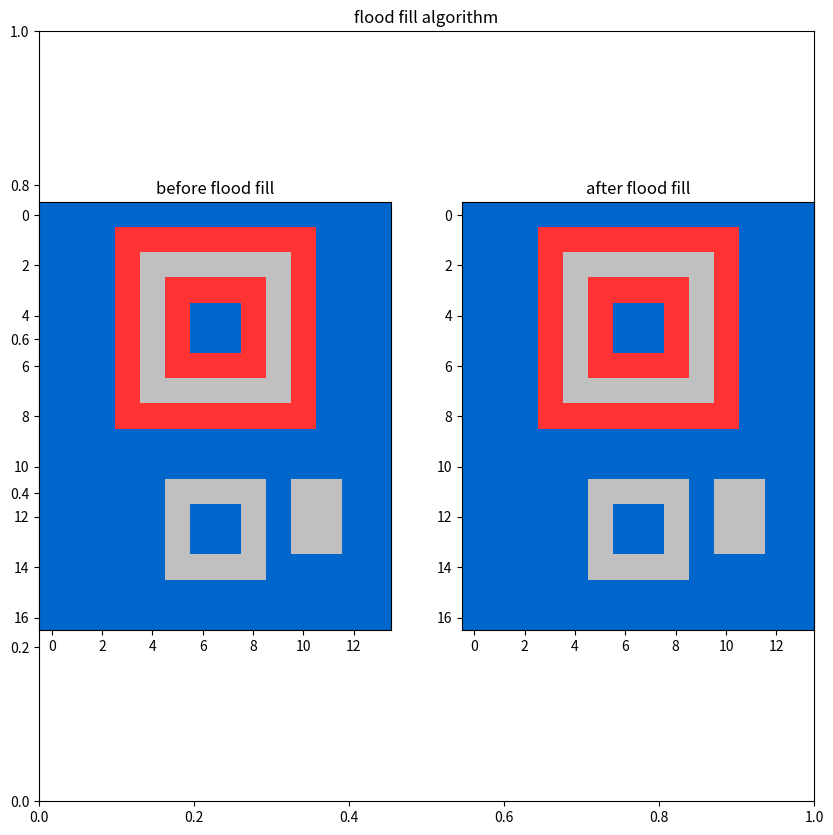

Python code for this plot:
import numpy as np
import matplotlib.pyplot as plt
import copy

def floodFill(image, sr, sc, newColor):
    m, n = len(image), len(image[0])
    grid=copy.copy(image)
    print("id grid",id(grid))
    print("id image",id(image))

    cur_color=image[sr,sc]
    if cur_color==newColor:
        print("can not perform flood-fill")
        return image
    def bfs(i, j):
        nonlocal grid
        grid[i,j] =newColor
        for (a, b) in [[1, 0], [0, 1], [-1, 0], [0, -1]]:
            if 0 <= i + a < m and 0<=j + b < n and grid[i + a, j + b] !=-1 :
                bfs(i + a, j + b)

    bfs(sr,sc)

    print("id grid", id(grid))
    print("id image", id(image))
    return grid


def show_map(grid):
    color_map = {1: np.array([255, 51, 51]),  # 1 is visited area filled with red
                 0: np.array([0, 102, 204]),  # 0 is free space filled with blue color
                 -1: np.array([192, 192, 192])}  # -1 is obstacle filled with gray color
    y_n=len(grid)
    x_n=len(grid[0])

    data_3d = np.ndarray(shape=(y_n, x_n, 3), dtype=int)
    for i in range(y_n):
        for j in range(x_n):
            data_3d[i,j] = color_map[grid[i,j]]
    plt.imshow(data_3d)



if __name__=="__main__":
    image=np.array([
        [0, 0, 0, 0, 0, 0, 0, 0, 0, 0, 0, 0, 0, 0],
        [0, 0, 0, 1, 1, 1, 1, 1, 1, 1, 1, 0, 0, 0],
        [0, 0, 0, 1,-1,-1,-1,-1,-1,-1, 1, 0, 0, 0],
        [0, 0, 0, 1,-1, 1, 1, 1, 1,-1, 1, 0, 0, 0],
        [0, 0, 0, 1,-1, 1, 0, 0, 1,-1, 1, 0, 0, 0],
        [0, 0, 0, 1,-1, 1, 0, 0, 1,-1, 1, 0, 0, 0],
        [0, 0, 0, 1,-1, 1, 1, 1, 1,-1, 1, 0, 0, 0],
        [0, 0, 0, 1,-1,-1,-1,-1,-1,-1, 1, 0, 0, 0],
        [0, 0, 0, 1, 1, 1, 1, 1, 1, 1, 1, 0, 0, 0],
        [0, 0, 0, 0, 0, 0, 0, 0, 0, 0, 0, 0, 0, 0],
        [0, 0, 0, 0, 0, 0, 0, 0, 0, 0, 0, 0, 0, 0],
        [0, 0, 0, 0, 0,-1,-1,-1,-1, 0,-1,-1, 0, 0],
        [0, 0, 0, 0, 0,-1, 0, 0,-1, 0,-1,-1, 0, 0],
        [0, 0, 0, 0, 0,-1, 0, 0,-1, 0,-1,-1, 0, 0],
        [0, 0, 0, 0, 0,-1,-1,-1,-1, 0, 0, 0, 0, 0],
        [0, 0, 0, 0, 0, 0, 0, 0, 0, 0, 0, 0, 0, 0],
        [0, 0, 0, 0, 0, 0, 0, 0, 0, 0, 0, 0, 0, 0]

    ])

    filled_image = floodFill(image, 2, 4, -1)
    figure= plt.figure('flood fill ', figsize=(10, 10))
    plt.title("flood fill algorithm")
    subfig1 = figure.add_subplot(121)
    plt.title("before flood fill")
    show_map(image)
    subfig2=figure.add_subplot(122)
    plt.title("after flood fill")
    show_map(filled_image)
    # plt.savefig('../image/flood_fill_image.png')
    plt.show()







